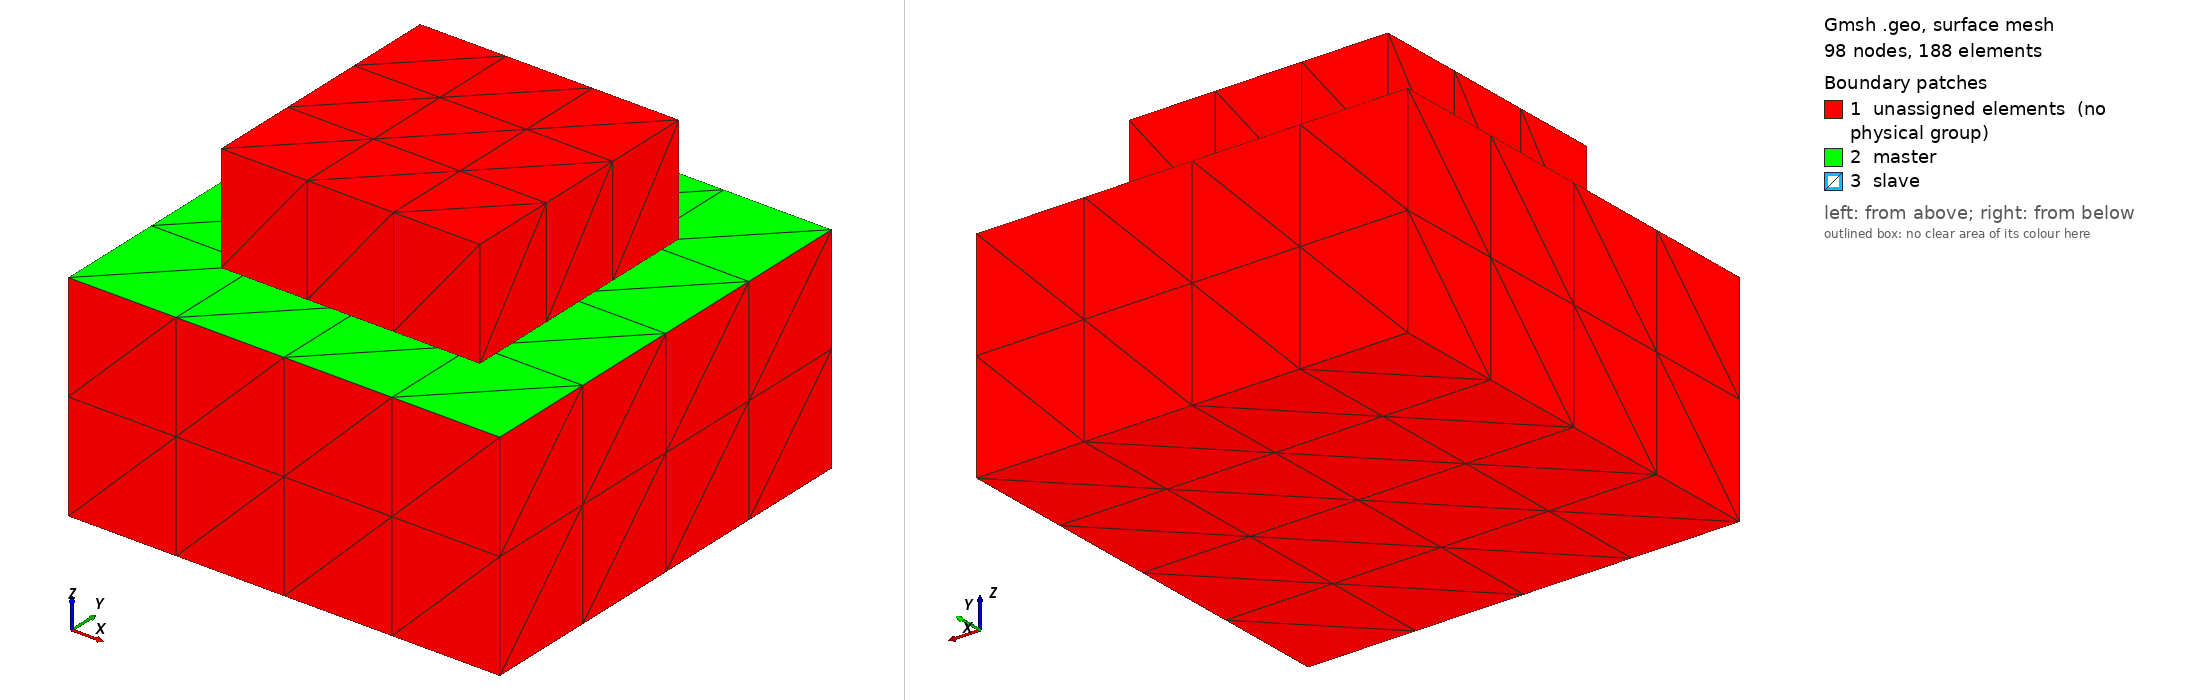

Gmsh geometry script, surface-meshed: 98 nodes, 188 surface elements. Boundary patches (legend numbers): 1 unassigned elements (no physical group), 2 master, 3 slave. Left view from above one corner, right view from below the opposite corner. Legend entries are the model's physical surfaces; 'unassigned elements' are surfaces in no physical group. The drawing asked Gmsh for element sizes between 1% and 20% of the model's largest extent; the script's own settings can give other sizes.

=== curved3d_tri.geo (drawn) ===
// SPDX-License-Identifier: LGPL-3.0-or-later
// akantu-rs: the review adversarial geometry of curved3d.geo
// without Recombine (meshed with -order 1): tetrahedron_4 volumes and
// triangle_3 facets (case adversarial_curved3d_tri).
// lower body [-1,1]^2 x [-1,0] (4x4x2 layers, master = top face),
// upper body [-0.6,0.6]^2 x [0,0.5] (3x3x1 layers, slave = bottom face). The
// probe bends the lower top into z = -0.15 (x^2 + y^2) and moves the upper
// body.
Point(1) = {-1, -1, -1, 1};
Point(2) = {1, -1, -1, 1};
Line(1) = {1, 2};
Transfinite Line{1} = 5;
s[] = Extrude {0, 2, 0} { Line{1}; Layers{4}; };
v[] = Extrude {0, 0, 1} { Surface{s[1]}; Layers{2}; };
Point(11) = {-0.6, -0.6, 0, 1};
Point(12) = {0.6, -0.6, 0, 1};
Line(11) = {11, 12};
Transfinite Line{11} = 4;
s2[] = Extrude {0, 1.2, 0} { Line{11}; Layers{3}; };
v2[] = Extrude {0, 0, 0.5} { Surface{s2[1]}; Layers{1}; };
Physical Surface("master") = {v[0]};
Physical Surface("slave") = {s2[1]};
Physical Volume("lower") = {v[1]};
Physical Volume("upper") = {v2[1]};
